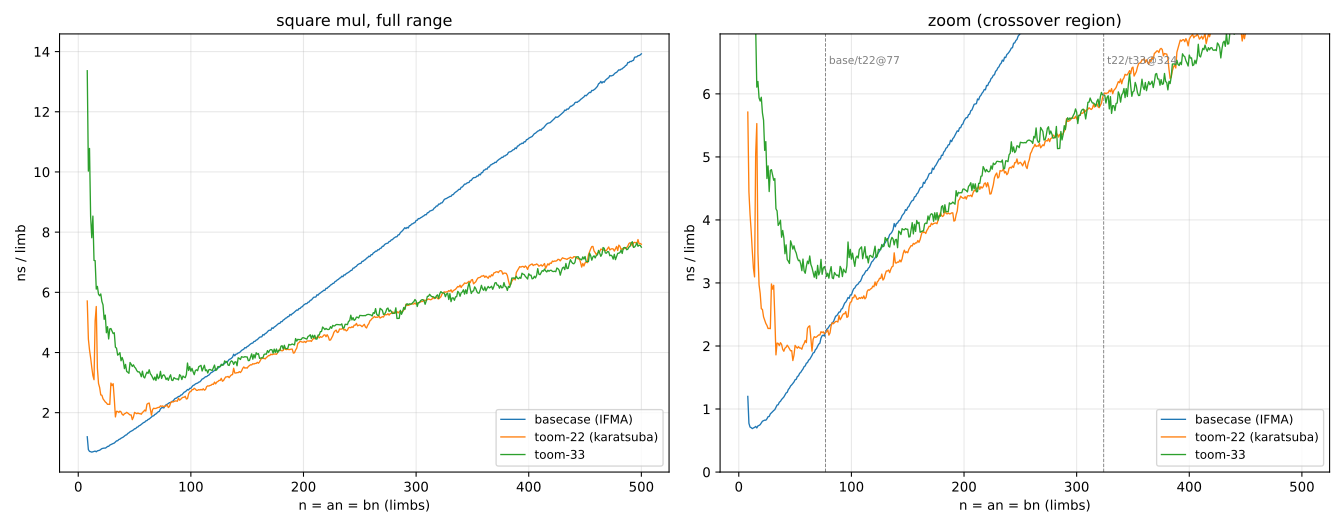

The file beside this chart, header and first rows:
n, basecase_ns, toom22_ns, toom33_ns
8, 9.60, 45.69, 106.9
9, 6.96, 40.02, 90.26
10, 7.14, 40.87, 107.8
11, 7.75, 42.06, 93.67
12, 8.27, 42.08, 93.77
13, 9.10, 42.06, 110.9
14, 9.91, 43.35, 98.84
15, 10.86, 75.77, 105.8
16, 11.20, 88.45, 97.71
17, 12.45, 59.18, 105.3
18, 13.32, 53.49, 106.8
19, 14.29, 53.87, 111.8
20, 15.59, 51.81, 118.9
21, 16.94, 54.19, 119.7
22, 17.93, 54.17, 122.8
23, 18.95, 55.35, 117.4
24, 19.73, 56.60, 125.8
25, 21.10, 58.16, 116.4
26, 22.85, 59.20, 126.3
27, 23.80, 61.56, 120.2
28, 25.83, 63.69, 134
29, 27.31, 86.53, 139.1
30, 28.73, 87.06, 141.6
31, 30.27, 91.85, 143.5
32, 31.69, 78.74, 149
33, 33.82, 61.36, 137.8
34, 36.16, 69.57, 140.9
35, 37.36, 71.44, 136.9
36, 39.90, 72.22, 141.9
37, 41.50, 75.93, 147.8
38, 43.75, 76.98, 141.6
39, 45.65, 75.93, 149.5
40, 47.61, 76.66, 148.8
41, 50.02, 80.55, 142
42, 52.67, 83.13, 151.4
43, 54.40, 86.53, 145
44, 57.66, 87.43, 147.2
45, 59.90, 87.96, 148.9
46, 62.85, 88.50, 168.7
47, 65.03, 90.54, 169.6
48, 67.43, 84.91, 169.8
49, 70.02, 90.81, 175.9
50, 73.24, 100.5, 175.8
51, 75.01, 101.2, 177.2
52, 78.84, 102.2, 176.7
53, 80.86, 105.5, 177.7
54, 84.58, 106.2, 181.5
55, 86.96, 108.2, 181.6
56, 90.18, 109.2, 178.9
57, 93.18, 114.5, 192.6
58, 97.00, 118.2, 185.1
59, 99.35, 123.1, 186.1
60, 103.6, 123.2, 195.8
61, 105.9, 139.1, 204.1
62, 110.1, 143.1, 205
63, 112.7, 146.2, 215.9
64, 116.5, 134.8, 210.9
65, 120.3, 124.7, 210.9
66, 124.7, 138.9, 208.8
67, 127, 143.9, 207.1
... 433 more rows
